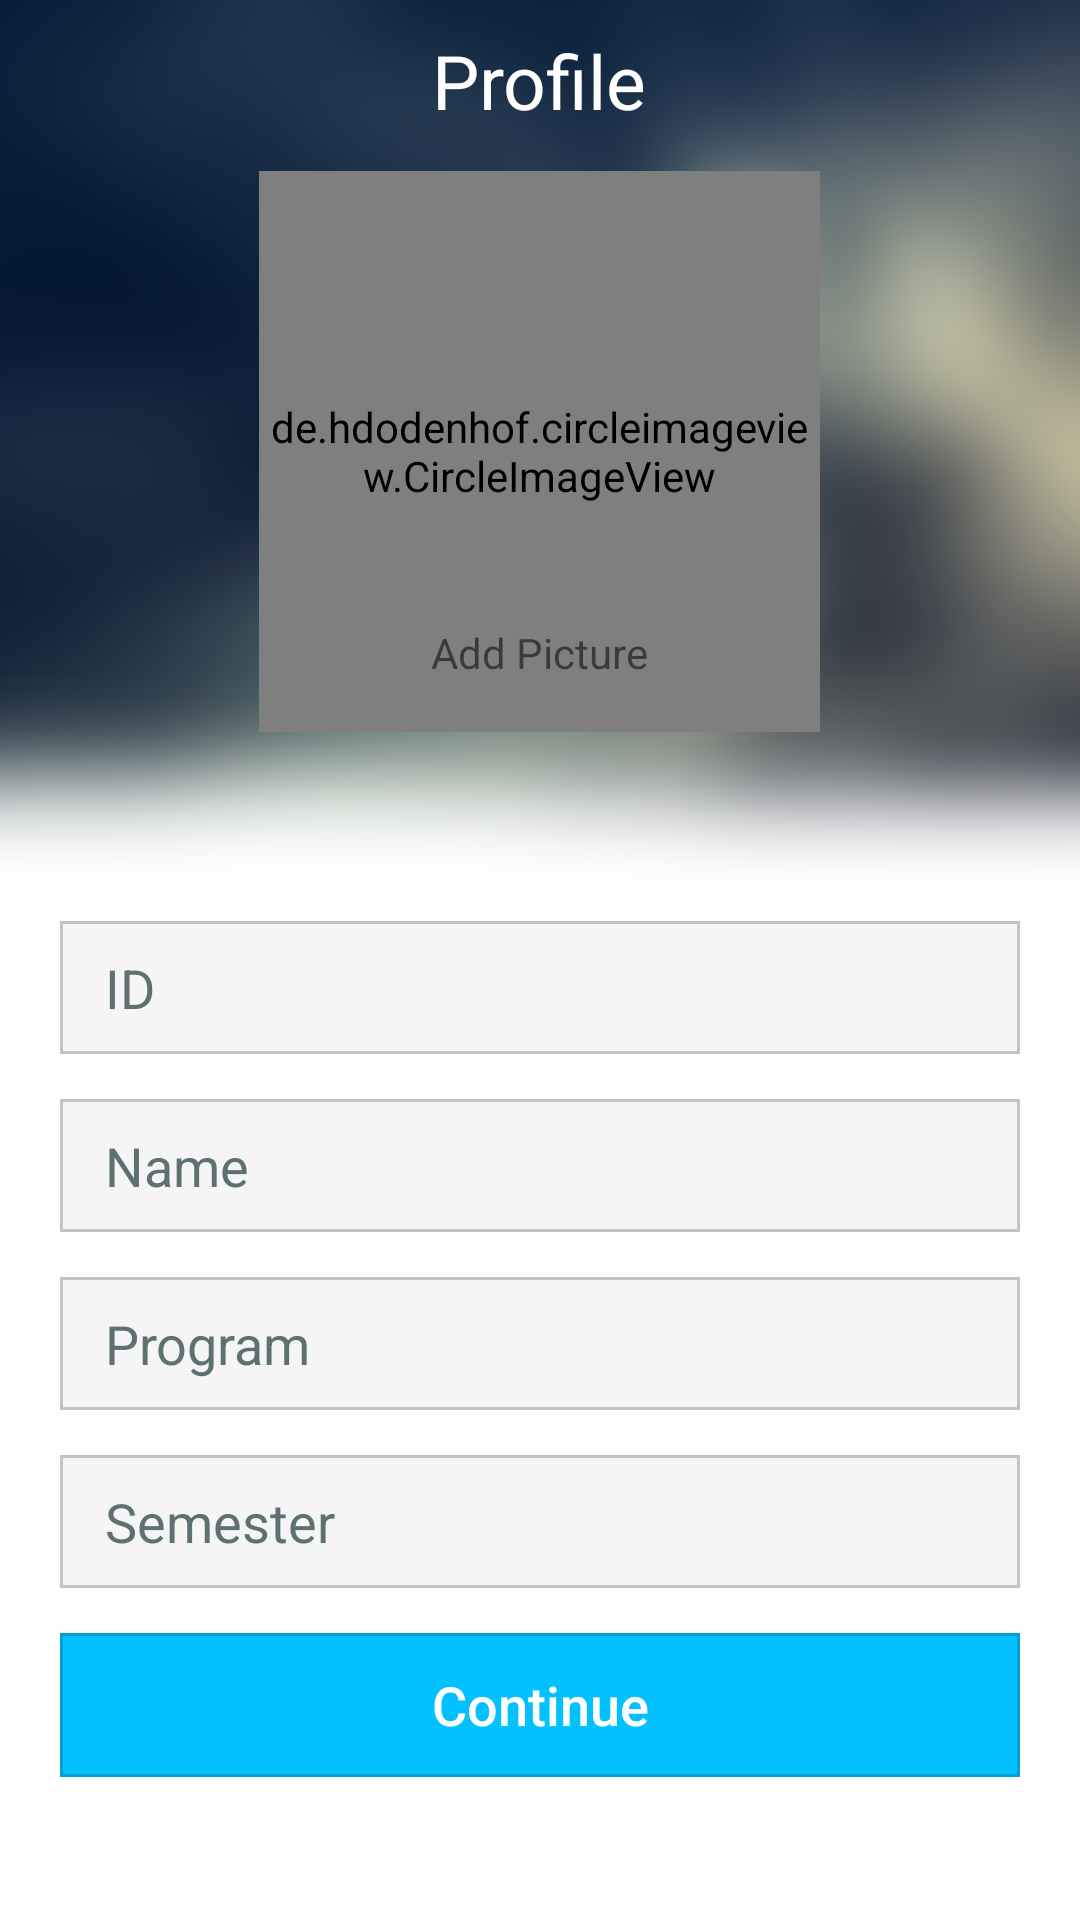

The Android layout XML behind this screen, and the referenced resources:
<!-- AndroidManifest.xml: application theme AppTheme.NoActionBar -->
<!-- res/layout/activity_profile.xml -->
<?xml version="1.0" encoding="utf-8"?>
<RelativeLayout xmlns:android="http://schemas.android.com/apk/res/android"
    android:layout_width="match_parent"
    android:layout_height="match_parent"
    xmlns:app="http://schemas.android.com/apk/res-auto"
    android:background="@android:color/white">

    <ScrollView
        android:layout_width="fill_parent"
        android:layout_height="wrap_content"
        android:id="@+id/scrollView"
        android:layout_centerHorizontal="true"
        android:layout_alignParentBottom="true"
        android:layout_alignParentTop="true">

        <LinearLayout
            android:orientation="vertical"
            android:layout_width="match_parent"
            android:layout_height="wrap_content">

            <RelativeLayout
                android:layout_width="match_parent"
                android:layout_height="307dp"
                android:id="@+id/layoutTop"
                android:background="@drawable/profile_top_background"
                android:focusable="true"
                android:focusableInTouchMode="true">

                <de.hdodenhof.circleimageview.CircleImageView
                    xmlns:app="http://schemas.android.com/apk/res-auto"
                    android:layout_width="187dp"
                    android:layout_height="187dp"
                    app:civ_border_width="4dp"
                    app:civ_border_color="#EEEEEE"
                    android:id="@+id/imageviewProfilePicture"
                    android:layout_alignParentBottom="true"
                    android:layout_marginBottom="63dp"
                    android:layout_centerHorizontal="true"
                    android:src="@drawable/profile_no_image" />

                <TextView
                    android:layout_width="wrap_content"
                    android:layout_height="wrap_content"
                    android:text="Add Picture"
                    android:id="@+id/textView4"
                    android:layout_alignParentBottom="true"
                    android:layout_centerHorizontal="true"
                    android:layout_marginBottom="80dp" />

                <TextView
                    android:layout_width="wrap_content"
                    android:layout_height="wrap_content"
                    android:text="Profile"
                    android:id="@+id/textviewPageTitle"
                    android:textSize="25sp"
                    android:layout_alignParentTop="true"
                    android:layout_centerHorizontal="true"
                    android:textColor="#ffffff"
                    android:layout_marginTop="10dp" />

            </RelativeLayout>

            <LinearLayout
                android:orientation="vertical"
                android:layout_width="match_parent"
                android:layout_height="wrap_content"
                android:paddingLeft="20dp"
                android:paddingRight="20dp"
                android:paddingBottom="20dp">

                <EditText
                    android:layout_width="fill_parent"
                    android:layout_height="wrap_content"
                    android:id="@+id/edittextProfileStudentID"
                    android:background="@drawable/edittext_style"
                    android:singleLine="true"
                    android:hint="ID"
                    android:textColorHint="#5e7072"
                    android:textColor="#000000"
                    android:paddingLeft="15dp"
                    android:paddingTop="10dp"
                    android:paddingBottom="10dp"
                    android:paddingRight="15dp"
                    android:textSize="18sp"
                    android:layout_marginBottom="15dp" />

                <EditText
                    android:layout_width="fill_parent"
                    android:layout_height="wrap_content"
                    android:id="@+id/edittextProfileName"
                    android:background="@drawable/edittext_style"
                    android:singleLine="true"
                    android:hint="Name"
                    android:textColorHint="#5e7072"
                    android:textColor="#000000"
                    android:paddingLeft="15dp"
                    android:paddingTop="10dp"
                    android:paddingBottom="10dp"
                    android:paddingRight="15dp"
                    android:textSize="18sp"
                    android:layout_marginBottom="15dp" />

                <EditText
                    android:layout_width="fill_parent"
                    android:layout_height="wrap_content"
                    android:id="@+id/edittextProfileProgram"
                    android:background="@drawable/edittext_style"
                    android:singleLine="true"
                    android:hint="Program"
                    android:textColorHint="#5e7072"
                    android:textColor="#000000"
                    android:paddingLeft="15dp"
                    android:paddingTop="10dp"
                    android:paddingBottom="10dp"
                    android:paddingRight="15dp"
                    android:textSize="18sp"
                    android:layout_marginBottom="15dp" />

                <EditText
                    android:layout_width="fill_parent"
                    android:layout_height="wrap_content"
                    android:id="@+id/edittextProfileSemester"
                    android:background="@drawable/edittext_style"
                    android:singleLine="true"
                    android:hint="Semester"
                    android:textColorHint="#5e7072"
                    android:textColor="#000000"
                    android:paddingLeft="15dp"
                    android:paddingTop="10dp"
                    android:paddingBottom="10dp"
                    android:paddingRight="15dp"
                    android:textSize="18sp"
                    android:layout_marginBottom="15dp" />

                <Button
                    android:layout_width="fill_parent"
                    android:layout_height="wrap_content"
                    android:id="@+id/buttonContinue"
                    android:background="@drawable/style_main_button"
                    android:textColor="#ffffff"
                    android:paddingLeft="15dp"
                    android:paddingTop="10dp"
                    android:paddingBottom="10dp"
                    android:paddingRight="15dp"
                    android:textSize="18sp"
                    android:text="Continue"
                    android:textAllCaps="false"/>
            </LinearLayout>

        </LinearLayout>
    </ScrollView>

</RelativeLayout>
<!-- resources referenced by this layout -->
<resources>
  <!-- drawable edittext_style (drawable) -->
  <?xml version="1.0" encoding="utf-8"?>
  <shape xmlns:android="http://schemas.android.com/apk/res/android" >
  
      <solid android:color="#f5f5f5" />
  
      <stroke
          android:width="1dp"
          android:color="#c3c3c3" />
  </shape>
  <!-- drawable profile_no_image: png bitmap (drawable-xxhdpi, 11889 bytes) -->
  <!-- drawable profile_top_background: png bitmap (drawable-xxhdpi, 258054 bytes) -->
  <!-- drawable style_main_button (drawable) -->
  <?xml version="1.0" encoding="utf-8"?>
  <selector xmlns:android="http://schemas.android.com/apk/res/android">
      <item android:state_pressed="true">
          <shape>
              <solid
                  android:color="#03a0d3" /> 
          </shape>
      </item>
      <item>
          <shape>
              <solid
                  android:color="#03c1ff" /> 
              <stroke
                  android:width="1dp"
                  android:color="#03a0d3" /> 
          </shape>
      </item>
  </selector>
  <style name="AppTheme.NoActionBar">
          <item name="windowActionBar">false</item>
          <item name="windowNoTitle">true</item>
      </style>
</resources>
